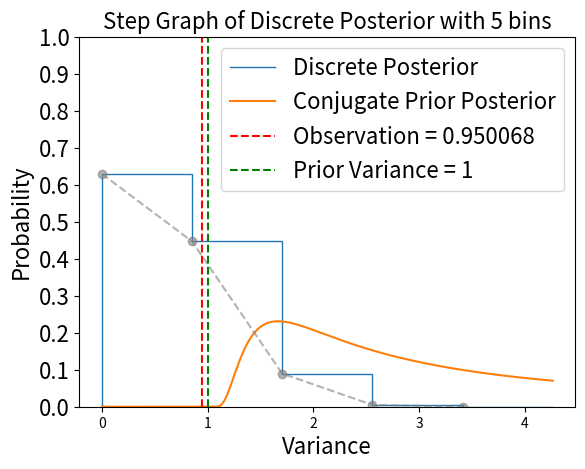

Generate this figure with matplotlib:
import numpy as np
from scipy.stats import invgamma, norm
from scipy.integrate import dblquad
import matplotlib.pyplot as plt 

class NormalKnownMean:
    
    def __init__(self, alpha: int, beta: int, known_mean: int, num_bins: int, observation: None):
        self.alpha = alpha
        self.beta = beta
        self.mean = known_mean
        self.num_bins = num_bins
        self.observation = observation

    def get_alpha(self) -> int:
        return self.alpha
    
    def set_alpha(self, alpha: int) -> None:
        self.alpha = alpha

    def get_beta(self) -> int:
        return self.beta
    
    def set_beta(self, beta: int) -> None:
        self.beta = beta

    def get_mean(self) -> int:
        return self.mean
    
    def get_bins(self) -> int:
        return self.num_bins
    
    def set_bins(self, num_bins: int) -> None:
        self.num_bins = num_bins

    def get_observation(self) -> int:
        return self.observation

    def set_observation(self, data: float) -> None:
        self.observation = data
    
    def x_bins(self): 
        numBins = self.get_bins()
        mu = self.get_alpha()
        std = self.get_beta()
        norm_dist = norm(loc=mu, scale=std)
        max_abs_boundary = max(abs(norm_dist.ppf(0.00001)), abs(norm_dist.ppf(0.99999)))
        lower_boundary = max(-max_abs_boundary, 0)
        bin_edges = np.linspace(lower_boundary, max_abs_boundary, numBins+1)
        return bin_edges
    
    def y_bins(self): 
        numBins = self.get_bins()
        mu = self.get_alpha()
        std = self.get_beta()
        norm_dist = norm(loc=mu, scale=std)
        max_abs_boundary = max(abs(norm_dist.ppf(0.00001)), abs(norm_dist.ppf(0.99999)))
        lower_boundary = max(-max_abs_boundary, 0)
        bin_edges = np.linspace(lower_boundary, max_abs_boundary, numBins+1)
        return bin_edges
    
    def prior_pdf(self,x): # ASSUMING THIS IS THE CORRECT PRIOR PDF
        return norm.pdf(x, self.get_alpha(), scale=np.sqrt(self.get_beta()))
    
    def likelihood(self, x, y):
        sigma = np.sqrt(self.get_beta())
        return (1 / (np.sqrt(2* np.pi * self.get_beta()))) * (np.exp(-0.5 * ((y - x) / sigma) ** 2)) 
    
    def discrete_likelihood(self):
        x_bin = self.x_bins()
        y_bin = self.y_bins()
        f = lambda x, y: self.prior_pdf(x) * self.likelihood(x, y)
        result_matrix = np.zeros((len(x_bin) - 1, len(y_bin) - 1))
        for i in range(len(x_bin) - 1):
            for j in range(len(y_bin) - 1):
                result = dblquad(f, y_bin[j], y_bin[j+1], x_bin[i], x_bin[i+1])
                result_matrix[i, j] = result[0]
        return result_matrix
    
    def bayes_theorem_formula(self): 
        matrix = self.discrete_likelihood()
        col_sums = matrix.sum(axis=0)
        col_sums = np.where(col_sums == 0, 1, col_sums)
        matrix /= col_sums
        return matrix
    
    def observation_data(self):
        data = 1
        post = self.conujugate_prior(data)
        data = np.abs(np.random.normal(post[0], post[1], 1))
        return data
    
    def post_distribution(self):
        data = 1
        post = self.conujugate_prior(data)
        return post

    def conujugate_prior(self, data):
        return ((self.get_alpha() + data/2), self.get_beta() + (((data - self.get_mean())**2) / 2))
    
    def discrete_posterior(self): # THE SUM OF THIS MATRIX = 1
        if self.get_observation() is None:
            data = self.observation_data()
            self.set_observation(data)
        else:
            data = self.get_observation()
        ybin = self.y_bins()
        column_matrix = np.zeros((len(ybin) - 1, 1))
        for i in range(len(ybin) - 1):
            if data > ybin[i] and data <= ybin[i+1]:
                column_matrix[i] = [1.0]
                break
        bayes_matrix = self.bayes_theorem_formula()
        discrete_post_matrix = np.dot(bayes_matrix, column_matrix)
        print(np.sum(discrete_post_matrix))
        return discrete_post_matrix
    
    def draw_post(self): 
        data = self.discrete_posterior() # Obtains the column vector of discrete posterior values
        bins = self.y_bins() # Creates the range of bins
        bin_widths = np.diff(bins)
        data = data / bin_widths.reshape(-1, 1)
        domain = np.linspace(0, bins[len(bins)-1], 1000) # Domain space for true posterior distribution
        post = self.post_distribution() # Creates the true posterior distribution
        fig, axes = plt.subplots()
        axes.stairs(np.ravel(data), bins, label='Discrete Posterior') # Creates the stairs plot using the data and bins excluding the bins that go to +- infinity
        axes.plot(domain, invgamma.pdf(domain, post[0], post[1]), label = 'Conjugate Prior Posterior') # Plots the conjugate prior over the discrete 
        axes.plot(bins[:-1],np.ravel(data), 'o--', color='grey', alpha=0.6)
        axes.axvline(self.get_observation(), color = 'red', linestyle='--', label = 'Observation = {:.6g}'.format(float(self.get_observation()))) # Plot the observation value
        axes.axvline(self.get_beta(), color = 'green', linestyle='--', label = 'Prior Variance = ' + str(self.get_beta())) # Plot the prior mean to see the difference between it and observation
        y_ticks = (np.arange(0, 1.1, 0.1))
        y_ticklabels = ['{:.1f}'.format(tick) for tick in y_ticks]
        axes.set_yticks(y_ticks)
        axes.set_yticklabels(y_ticklabels, fontsize=16)
        axes.set_title("Step Graph of Discrete Posterior with " +  str(self.get_bins()) + " bins", fontsize=16)
        axes.set_xlabel('Variance', fontsize=16)
        axes.set_ylabel('Probability', fontsize=16)
        axes.legend(fontsize=16)
        plt.show()
        

normalKnownMean = NormalKnownMean(0, 1, 1, 5, None)



# print(normalKnownMean.discrete_posterior())
# print(normalKnownMean.y_bins())
normalKnownMean.draw_post()

